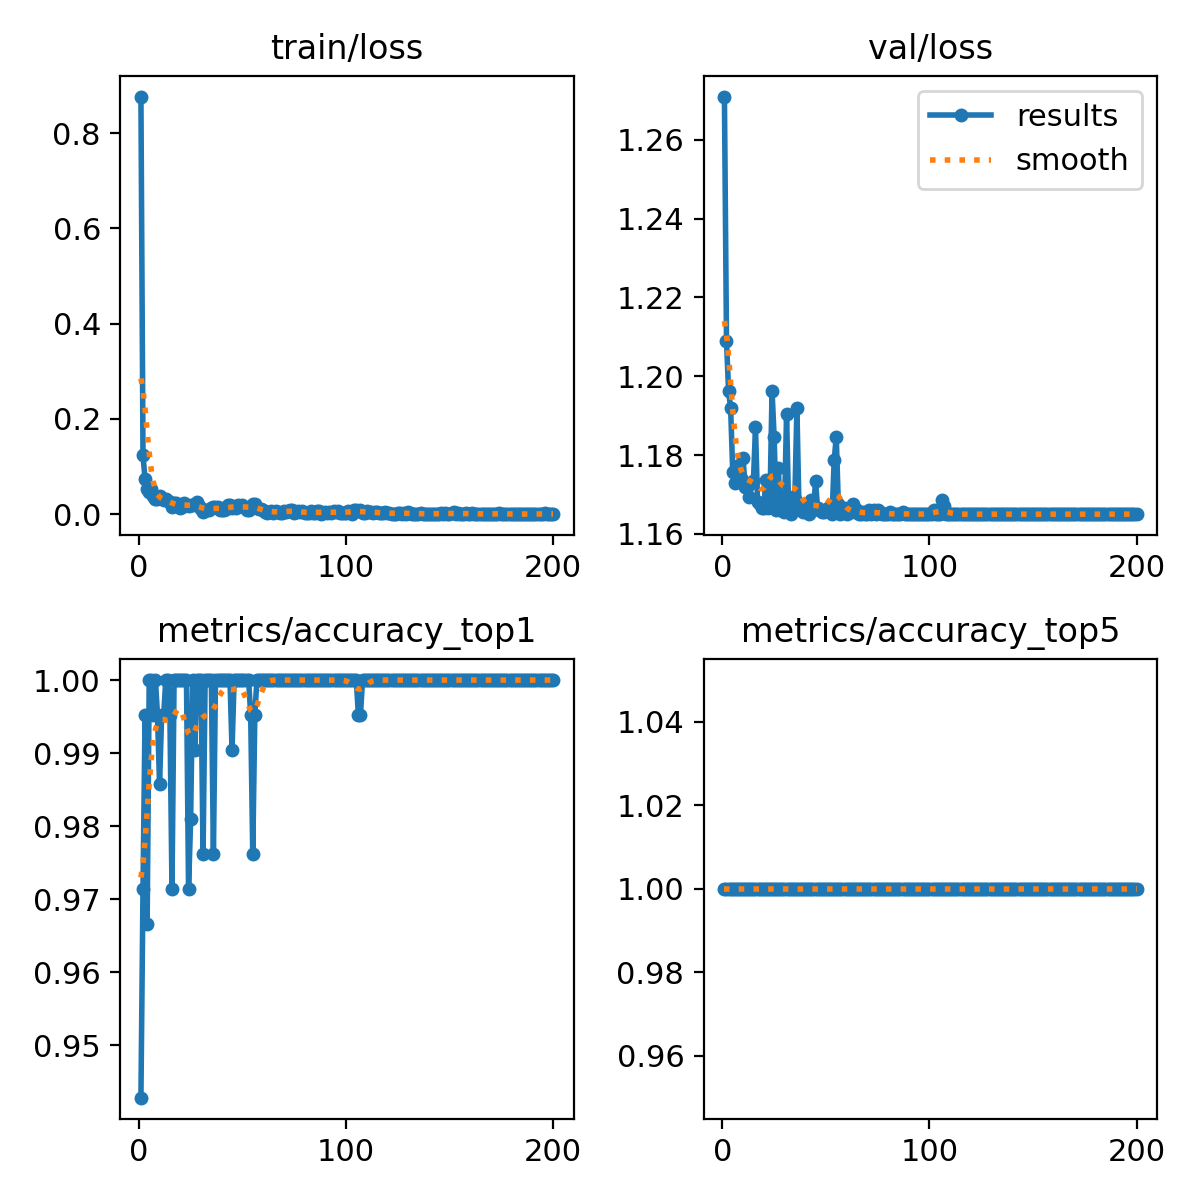

The table this chart was drawn from, first rows:
epoch, train/loss, metrics/accuracy_top1, metrics/accuracy_top5, val/loss, lr/pg0, lr/pg1, lr/pg2
1, 0.877, 0.9429, 1, 1.271, 0.06751, 0.0001633, 0.0001633
2, 0.1233, 0.9714, 1, 1.209, 0.03434, 0.0003299, 0.0003299
3, 0.07378, 0.9952, 1, 1.196, 0.001177, 0.0004965, 0.0004965
4, 0.0521, 0.9667, 1, 1.192, 0.0004997, 0.0004997, 0.0004997
5, 0.04715, 1, 1, 1.176, 0.0004995, 0.0004995, 0.0004995
6, 0.05211, 1, 1, 1.173, 0.0004992, 0.0004992, 0.0004992
7, 0.03815, 0.9952, 1, 1.177, 0.0004989, 0.0004989, 0.0004989
8, 0.03219, 1, 1, 1.174, 0.0004985, 0.0004985, 0.0004985
9, 0.03236, 0.9952, 1, 1.174, 0.000498, 0.000498, 0.000498
10, 0.03771, 0.9857, 1, 1.179, 0.0004975, 0.0004975, 0.0004975
11, 0.03133, 0.9952, 1, 1.172, 0.000497, 0.000497, 0.000497
12, 0.02924, 0.9952, 1, 1.172, 0.0004963, 0.0004963, 0.0004963
13, 0.03266, 1, 1, 1.169, 0.0004956, 0.0004956, 0.0004956
14, 0.02851, 1, 1, 1.173, 0.0004949, 0.0004949, 0.0004949
15, 0.02526, 0.9952, 1, 1.173, 0.000494, 0.000494, 0.000494
16, 0.01443, 0.9714, 1, 1.187, 0.0004932, 0.0004932, 0.0004932
17, 0.02401, 1, 1, 1.168, 0.0004922, 0.0004922, 0.0004922
18, 0.0232, 1, 1, 1.167, 0.0004912, 0.0004912, 0.0004912
19, 0.01836, 1, 1, 1.167, 0.0004902, 0.0004902, 0.0004902
20, 0.0131, 1, 1, 1.167, 0.0004891, 0.0004891, 0.0004891
21, 0.01515, 1, 1, 1.174, 0.0004879, 0.0004879, 0.0004879
22, 0.02439, 1, 1, 1.167, 0.0004867, 0.0004867, 0.0004867
23, 0.02011, 1, 1, 1.169, 0.0004854, 0.0004854, 0.0004854
24, 0.01664, 0.9714, 1, 1.196, 0.000484, 0.000484, 0.000484
25, 0.02027, 0.9809, 1, 1.185, 0.0004826, 0.0004826, 0.0004826
26, 0.01906, 1, 1, 1.166, 0.0004812, 0.0004812, 0.0004812
27, 0.02044, 0.9905, 1, 1.177, 0.0004796, 0.0004796, 0.0004796
28, 0.02468, 1, 1, 1.166, 0.0004781, 0.0004781, 0.0004781
29, 0.01777, 1, 1, 1.167, 0.0004764, 0.0004764, 0.0004764
30, 0.01132, 1, 1, 1.165, 0.0004748, 0.0004748, 0.0004748
31, 0.00539, 0.9762, 1, 1.19, 0.000473, 0.000473, 0.000473
32, 0.00931, 1, 1, 1.167, 0.0004712, 0.0004712, 0.0004712
33, 0.00849, 1, 1, 1.165, 0.0004694, 0.0004694, 0.0004694
34, 0.0092, 1, 1, 1.169, 0.0004675, 0.0004675, 0.0004675
35, 0.01346, 1, 1, 1.169, 0.0004655, 0.0004655, 0.0004655
36, 0.01559, 0.9762, 1, 1.192, 0.0004635, 0.0004635, 0.0004635
37, 0.0142, 1, 1, 1.167, 0.0004615, 0.0004615, 0.0004615
38, 0.0156, 1, 1, 1.167, 0.0004594, 0.0004594, 0.0004594
39, 0.0092, 1, 1, 1.165, 0.0004572, 0.0004572, 0.0004572
40, 0.00825, 1, 1, 1.166, 0.000455, 0.000455, 0.000455
41, 0.00798, 1, 1, 1.166, 0.0004527, 0.0004527, 0.0004527
42, 0.01022, 1, 1, 1.165, 0.0004504, 0.0004504, 0.0004504
43, 0.02012, 1, 1, 1.169, 0.0004481, 0.0004481, 0.0004481
44, 0.01843, 1, 1, 1.166, 0.0004457, 0.0004457, 0.0004457
45, 0.01358, 0.9905, 1, 1.173, 0.0004432, 0.0004432, 0.0004432
46, 0.01594, 1, 1, 1.167, 0.0004407, 0.0004407, 0.0004407
47, 0.01225, 1, 1, 1.166, 0.0004381, 0.0004381, 0.0004381
48, 0.01882, 1, 1, 1.165, 0.0004356, 0.0004356, 0.0004356
49, 0.01699, 1, 1, 1.165, 0.0004329, 0.0004329, 0.0004329
50, 0.01935, 1, 1, 1.166, 0.0004302, 0.0004302, 0.0004302
51, 0.01565, 1, 1, 1.167, 0.0004275, 0.0004275, 0.0004275
52, 0.00928, 1, 1, 1.165, 0.0004247, 0.0004247, 0.0004247
53, 0.00797, 1, 1, 1.165, 0.0004219, 0.0004219, 0.0004219
54, 0.01603, 0.9952, 1, 1.179, 0.0004191, 0.0004191, 0.0004191
55, 0.02105, 0.9762, 1, 1.185, 0.0004162, 0.0004162, 0.0004162
56, 0.02184, 0.9952, 1, 1.167, 0.0004132, 0.0004132, 0.0004132
57, 0.01318, 1, 1, 1.165, 0.0004103, 0.0004103, 0.0004103
58, 0.01012, 1, 1, 1.165, 0.0004073, 0.0004073, 0.0004073
59, 0.01041, 1, 1, 1.167, 0.0004042, 0.0004042, 0.0004042
60, 0.00824, 1, 1, 1.165, 0.0004011, 0.0004011, 0.0004011
... 140 more rows
